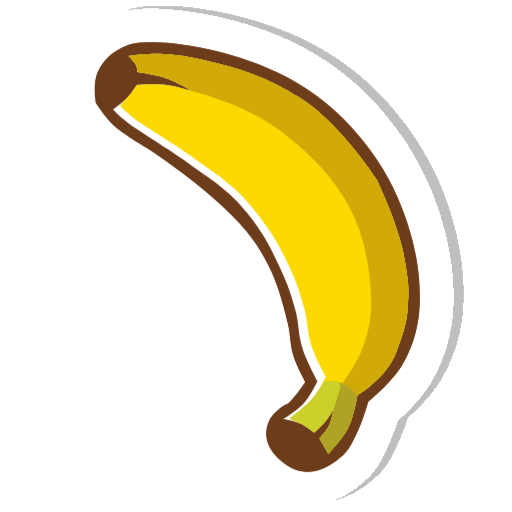
t = 0.00 s
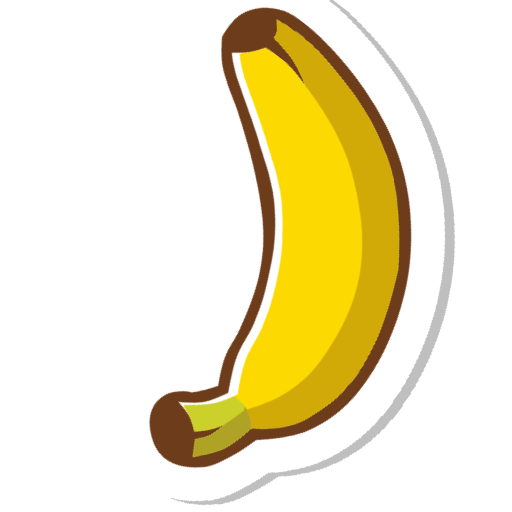
t = 0.25 s
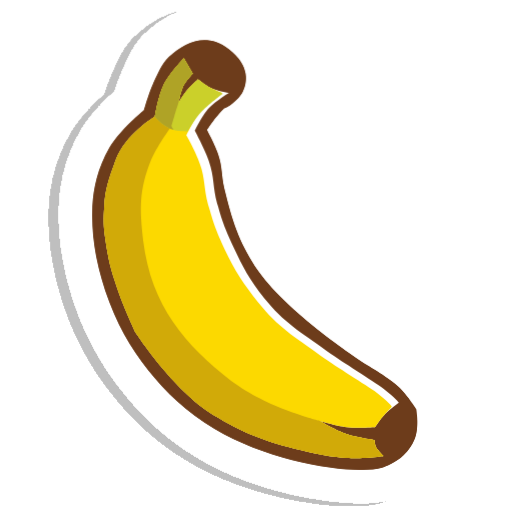
t = 0.50 s
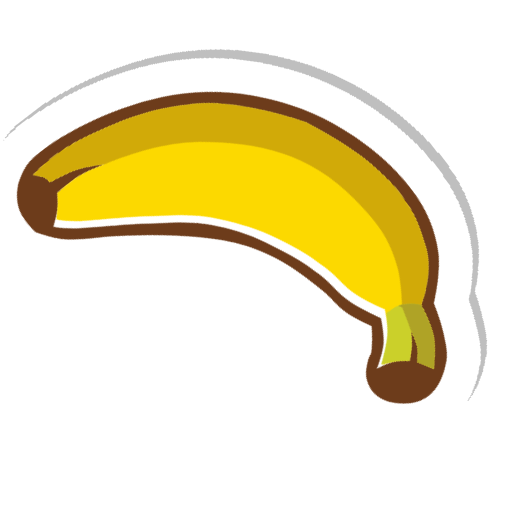
t = 0.75 s
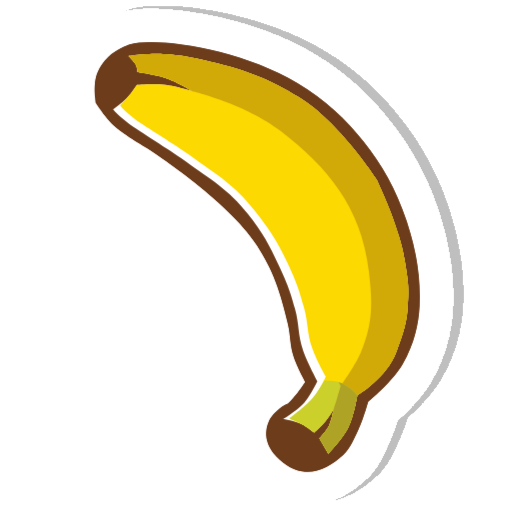
t = 1.00 s

The animated SVG that drew these frames (rendered in a browser with its animation timeline set to each time). Animation: 1 CSS @keyframes rule; one cycle of 1.00 s.

<?xml version="1.0"?>
<svg xmlns="http://www.w3.org/2000/svg" fill="none" viewBox="0 0 200 200" height="200px" width="200px">
  <style>
    @keyframes spin{
      0% {
        animation-timing-function: cubic-bezier(0.5856,0.0703,0.4143,0.9297);
        transform: rotate(0deg);
      }
     100% {
        transform: rotate(360deg);
     }
    }
  </style>
  <g style="transform-origin: 50% 50% 0px; transform: rotate(0deg) scale(1);" class="ldl-scale">
    <g class="ldl-ani" style="transform-origin: 100px 100px 0px; transform: rotate(0deg); animation: 1s linear 0s 1 normal forwards running spin;">
      <g class="ldl-layer">
        <g class="ldl-ani">
          <g filter="url(#filter0_d_26_21)">
            <g class="ldl-layer">
              <g class="ldl-ani">
                <path fill="#6D3C1B" d="M38.1438 28.1669C36.0566 32.8174 37.3908 40.2157 37.3908 40.2157C37.3908 40.2157 41.0161 46.0375 44.9213 49.5033C48.8464 52.9867 57.2211 57.7869 57.2211 57.7869C57.2211 57.7869 88.7742 77.8665 100.396 95.9414C106.69 105.731 109.406 113.629 112.445 126.565C113.605 131.508 113.128 134.541 114.704 139.367C116.011 143.37 119.222 149.157 119.222 149.157C119.222 149.157 117.471 151.821 116.21 153.424C114.836 155.171 112.445 157.691 112.445 157.691C109.433 158.696 105.998 162.461 105.165 164.218C103.659 167.397 102.053 174.158 110.688 180.785C119.323 187.412 127.347 183.884 134.032 177.773C136.778 175.263 138.122 171.876 140.057 167.732C141.945 163.687 143.822 156.938 143.822 156.938C143.822 156.938 153.359 149.19 157.377 142.128C161.918 134.147 163.572 126.324 163.903 119.537C164.405 109.245 162.98 98.8321 158.883 86.4027C154.626 73.4902 148.996 63.9842 142.065 55.2767C135.298 46.7766 127.316 39.002 116.21 32.4342C92.8654 18.6283 60.4843 14.361 50.6946 17.3732C49.4026 17.7707 45.0996 19.553 42.4111 22.1425C40.3345 24.1425 39.0362 26.1786 38.1438 28.1669Z" style="fill: rgb(109, 60, 27);"/>
              </g>
            </g>
            <g class="ldl-layer">
              <g class="ldl-ani">
                <path stroke-width="13" stroke="white" d="M37.3908 40.2157L30.9939 41.3693L31.2149 42.5946L31.8731 43.6516L37.3908 40.2157ZM37.3908 40.2157C31.8731 43.6516 31.8735 43.6522 31.8739 43.6528L31.8747 43.6542L31.8767 43.6573L31.8816 43.6652L31.8955 43.6874L31.9391 43.7566C31.975 43.8134 32.0248 43.8916 32.0875 43.9891C32.2128 44.184 32.3905 44.4567 32.6137 44.7908C33.0589 45.457 33.693 46.3786 34.4624 47.4207C35.9492 49.4343 38.1481 52.1829 40.6067 54.3649C42.9997 56.4886 46.4719 58.8015 49.0672 60.4439C50.42 61.3 51.6407 62.0399 52.5236 62.5661C52.9661 62.8297 53.3261 63.0412 53.5783 63.1883C53.6866 63.2515 53.7751 63.3029 53.8419 63.3415C53.8929 63.3743 53.9609 63.4182 54.0454 63.4728C54.2643 63.6146 54.5931 63.8288 55.0194 64.1101C55.8721 64.6728 57.1132 65.5031 58.6431 66.5579C61.7066 68.6703 65.9077 71.6695 70.4549 75.2131C79.7441 82.452 89.7607 91.4194 94.9286 99.4568C100.673 108.391 103.17 115.505 106.117 128.052C106.526 129.792 106.678 131.183 106.868 132.914C106.897 133.18 106.927 133.453 106.959 133.737C107.2 135.873 107.534 138.349 108.525 141.385C109.332 143.857 110.639 146.654 111.631 148.652C111.636 148.663 111.641 148.674 111.646 148.684C111.452 148.949 111.268 149.194 111.101 149.406C110.562 150.091 109.748 151.018 108.997 151.846C108.866 151.991 108.739 152.13 108.62 152.26C106.53 153.296 104.75 154.769 103.485 155.985C101.892 157.514 100.192 159.533 99.2909 161.435C98.1865 163.767 96.9324 167.633 97.7132 172.285C98.5205 177.094 101.345 181.809 106.73 185.942C112.434 190.319 118.506 191.651 124.418 190.419C129.973 189.26 134.683 185.984 138.418 182.57C141.89 179.396 143.805 175.182 145.334 171.818C145.544 171.355 145.747 170.908 145.946 170.482C147.072 168.071 148.115 165.049 148.835 162.808C149.095 162 149.325 161.257 149.513 160.633C149.559 160.593 149.606 160.552 149.653 160.511C150.678 159.614 152.087 158.343 153.635 156.831C156.617 153.918 160.549 149.697 163.026 145.343C168.157 136.324 170.024 127.471 170.395 119.854C170.941 108.662 169.369 97.4503 165.056 84.3676C160.533 70.6489 154.508 60.4713 147.15 51.2285C140.002 42.2482 131.444 33.8919 119.519 26.8394C107.045 19.4624 92.3686 14.7354 79.6283 12.22C73.2327 10.9573 67.2013 10.2271 62.0399 10.0195C57.0523 9.81883 52.3032 10.0775 48.7831 11.1606C47.6936 11.4958 45.9289 12.2054 44.0754 13.1702C42.2328 14.1293 39.8772 15.5584 37.902 17.4609L42.4111 22.1425L37.902 17.4609C35.1729 20.0894 33.4141 22.8308 32.2137 25.5053C30.5476 29.2176 30.4074 33.4515 30.4875 36.1294C30.5309 37.584 30.6517 38.8543 30.7617 39.7658C30.8171 40.2247 30.8707 40.6009 30.9126 40.8737C30.9335 41.0103 30.9516 41.1215 30.9655 41.2048C30.9725 41.2465 30.9784 41.2812 30.9832 41.3087L30.9895 41.3445L30.992 41.3583L30.993 41.3641L30.9935 41.3668C30.9937 41.3681 30.9939 41.3693 37.3908 40.2157Z" style="stroke: rgb(255, 255, 255);"/>
              </g>
            </g>
          </g>
        </g>
      </g>
      <g class="ldl-layer">
        <g class="ldl-ani">
          <path fill="#6D3C1B" d="M38.1438 28.1669C36.0566 32.8174 37.3908 40.2157 37.3908 40.2157C37.3908 40.2157 41.0161 46.0375 44.9213 49.5033C48.8464 52.9867 57.2211 57.7869 57.2211 57.7869C57.2211 57.7869 88.7742 77.8665 100.396 95.9414C106.69 105.731 109.406 113.629 112.445 126.565C113.605 131.508 113.128 134.541 114.704 139.367C116.011 143.37 119.222 149.157 119.222 149.157C119.222 149.157 117.471 151.821 116.21 153.424C114.836 155.171 112.445 157.691 112.445 157.691C109.433 158.696 105.998 162.461 105.165 164.218C103.659 167.397 102.053 174.158 110.688 180.785C119.323 187.412 127.347 183.884 134.032 177.773C136.778 175.263 138.122 171.876 140.057 167.732C141.945 163.687 143.822 156.938 143.822 156.938C143.822 156.938 153.359 149.19 157.377 142.128C161.918 134.147 163.572 126.324 163.903 119.537C164.405 109.245 162.98 98.8321 158.883 86.4027C154.626 73.4902 148.996 63.9842 142.065 55.2767C135.298 46.7766 127.316 39.002 116.21 32.4342C92.8654 18.6283 60.4843 14.361 50.6946 17.3732C49.4026 17.7707 45.0996 19.553 42.4111 22.1425C40.3345 24.1425 39.0362 26.1786 38.1438 28.1669Z" style="fill: rgb(109, 60, 27);"/>
        </g>
      </g>
      <g class="ldl-layer">
        <g class="ldl-ani">
          <path fill="white" d="M128.259 177.271L124.744 171.246C124.744 171.246 127.418 168.42 128.51 166.226C129.643 163.948 130.267 159.951 130.267 159.951C130.267 159.951 128.441 162.98 127.003 164.72C125.502 166.537 122.736 168.987 122.736 168.987C122.736 168.987 119.992 166.719 117.967 165.724C115.32 164.423 110.687 163.716 110.687 163.716C110.687 163.716 116.266 160.295 118.971 157.189C121.455 154.337 123.991 148.906 123.991 148.906C123.991 148.906 120.124 141.825 118.469 137.108C116.254 130.795 116.986 126.89 115.206 120.541C113.313 113.791 112.5 111.364 108.93 103.723C105.116 95.5588 102.51 90.6784 96.8815 83.6416C89.0175 73.8106 82.6464 70.4122 72.5328 63.0582C67.9591 59.7324 65.1894 58.1626 60.4841 55.0257C56.3669 52.2809 52.5127 49.9707 49.9414 47.9972C45.8589 44.864 44.168 42.7259 44.168 42.7259C44.168 42.7259 47.5969 40.3613 49.4393 38.4586C51.2396 36.5993 53.4556 33.1872 53.4556 33.1872C53.4556 33.1872 60.2151 32.6963 64.5003 33.1872C68.7999 33.6798 75.294 35.6974 75.294 35.6974C75.294 35.6974 69.3833 32.1476 65.2534 30.6771C60.9061 29.1291 53.7066 28.1669 53.7066 28.1669C53.7066 28.1669 53.6427 26.4387 52.9536 25.1547C52.2582 23.8591 50.1924 21.8915 50.1924 21.8915C50.1924 21.8915 54.4622 21.2411 57.2208 21.1384C60.0634 21.0327 61.6625 20.943 64.5003 21.1384C71.402 21.6137 75.3214 22.5242 81.96 24.0664L82.3225 24.1506C96.419 27.4247 105.453 31.0701 116.712 37.9565C132.441 47.5776 147.085 70.0867 147.085 70.0867C147.085 70.0867 151.461 79.4197 153.611 85.6497C155.962 92.4604 157.3 96.3484 158.381 103.472C159.439 110.456 159.904 112.401 159.134 121.545C158.637 127.441 156.359 133.279 154.866 137.359C151.053 147.783 139.554 154.428 139.554 154.428C139.554 154.428 138.305 162.421 136.04 166.979C133.798 171.491 128.259 177.271 128.259 177.271Z" style="fill: rgb(255, 255, 255);"/>
        </g>
      </g>
      <g class="ldl-layer">
        <g class="ldl-ani">
          <path fill="#FCD900" d="M128.259 177.271L124.744 171.246C124.744 171.246 127.418 168.42 128.51 166.226C129.644 163.948 130.267 159.951 130.267 159.951C130.267 159.951 128.441 162.98 127.004 164.72C125.502 166.537 122.736 168.987 122.736 168.987C122.736 168.987 119.992 166.719 117.967 165.724C115.32 164.423 113.198 163.716 113.198 163.716C113.198 163.716 118.776 160.044 121.481 156.938C123.965 154.086 127.255 147.149 127.255 147.149C127.255 147.149 123.638 140.821 121.983 136.104C119.768 129.791 120.5 126.388 118.72 120.039C116.828 113.289 115.763 110.109 112.194 102.468C108.379 94.3037 104.77 88.9213 99.1407 81.8845C91.2767 72.0535 85.1566 68.6551 75.0431 61.3011C70.4693 57.9753 67.6996 56.4055 62.9943 53.2686C58.8771 50.5238 55.274 48.4646 52.7026 46.4911C48.6201 43.3579 46.9292 41.2198 46.9292 41.2198C46.9292 41.2198 47.597 40.3613 49.4394 38.4586C51.2396 36.5993 53.4556 33.1872 53.4556 33.1872C53.4556 33.1872 60.2152 32.6963 64.5004 33.1872C68.7999 33.6798 75.2941 35.6974 75.2941 35.6974C75.2941 35.6974 69.3834 32.1476 65.2534 30.6771C60.9062 29.1291 53.7066 28.1669 53.7066 28.1669C53.7066 28.1669 53.6428 26.4387 52.9536 25.1547C52.2582 23.8591 50.1924 21.8915 50.1924 21.8915C50.1924 21.8915 54.4623 21.2411 57.2209 21.1384C60.0634 21.0327 61.6626 20.943 64.5004 21.1384C71.4021 21.6137 75.3215 22.5242 81.96 24.0664L82.3225 24.1506C96.419 27.4247 105.454 31.0701 116.712 37.9565C132.441 47.5776 147.085 70.0867 147.085 70.0867C147.085 70.0867 151.461 79.4197 153.611 85.6497C155.962 92.4604 157.301 96.3484 158.381 103.472C159.44 110.456 159.904 112.401 159.134 121.545C158.637 127.441 156.359 133.279 154.866 137.359C151.053 147.783 139.554 154.428 139.554 154.428C139.554 154.428 138.305 162.421 136.04 166.979C133.798 171.491 128.259 177.271 128.259 177.271Z" style="fill: rgb(252, 217, 0);"/>
        </g>
      </g>
      <g class="ldl-layer">
        <g class="ldl-ani">
          <path fill="#D1AA08" d="M128.259 177.271L124.745 171.246C124.745 171.246 127.418 168.42 128.51 166.226C129.644 163.948 130.267 159.951 130.267 159.951L133.781 149.659C133.781 149.659 138.963 142.478 141.061 137.359C145.728 125.968 145.517 118.207 144.073 105.982C141.079 80.6254 127.506 65.0663 109.684 51.2604C95.9591 40.6286 75.2945 35.6974 75.2945 35.6974C75.2945 35.6974 69.3838 32.1476 65.2539 30.6771C60.9066 29.1291 53.7071 28.1669 53.7071 28.1669C53.7071 28.1669 53.6432 26.4387 52.9541 25.1547C52.2587 23.8591 50.1929 21.8915 50.1929 21.8915C50.1929 21.8915 54.4628 21.2411 57.2213 21.1384C60.0639 21.0327 61.663 20.943 64.5008 21.1384C71.5272 21.6222 75.4626 22.5572 82.323 24.1506C96.4195 27.4247 105.454 31.0701 116.712 37.9565C132.441 47.5776 147.085 70.0867 147.085 70.0867C147.085 70.0867 151.462 79.4197 153.612 85.6497C155.962 92.4604 157.301 96.3484 158.381 103.472C159.44 110.456 159.905 112.401 159.134 121.545C158.637 127.441 156.36 133.279 154.867 137.359C151.054 147.783 139.555 154.428 139.555 154.428C139.555 154.428 138.306 162.421 136.041 166.979C133.798 171.491 128.259 177.271 128.259 177.271Z" style="fill: rgb(209, 170, 8);"/>
        </g>
      </g>
      <g class="ldl-layer">
        <g class="ldl-ani">
          <path fill="#CBD02A" d="M128.259 177.271L124.745 171.246C124.745 171.246 127.418 168.42 128.51 166.226C129.644 163.948 130.267 159.951 130.267 159.951C130.267 159.951 128.441 162.98 127.004 164.72C125.502 166.536 122.736 168.987 122.736 168.987C122.736 168.987 119.992 166.719 117.967 165.724C115.32 164.423 112.947 163.465 112.947 163.465C112.947 163.465 119.028 159.04 121.732 155.934C124.217 153.082 126.753 148.655 126.753 148.655C126.753 148.655 129.248 148.721 130.518 148.906C131.898 149.107 133.53 149.659 133.53 149.659C133.53 149.659 135.783 150.883 137.044 151.918C138.116 152.797 139.555 154.428 139.555 154.428C139.555 154.428 138.305 162.421 136.04 166.979C133.798 171.491 128.259 177.271 128.259 177.271Z" style="fill: rgb(203, 208, 42);"/>
        </g>
      </g>
      <g class="ldl-layer">
        <g class="ldl-ani">
          <path fill="#AFA326" d="M128.259 177.271L124.745 171.246C124.745 171.246 127.418 168.42 128.51 166.226C129.644 163.948 130.267 159.951 130.267 159.951C130.267 159.951 131.231 157.011 131.773 155.181C132.312 153.364 133.028 150.914 133.028 150.914C133.028 150.914 132.979 150.511 132.777 150.161C132.596 149.847 132.13 149.246 132.13 149.246C132.92 149.452 133.53 149.659 133.53 149.659C133.53 149.659 135.783 150.883 137.044 151.918C138.116 152.797 139.555 154.428 139.555 154.428C139.555 154.428 138.305 162.421 136.04 166.979C133.798 171.491 128.259 177.271 128.259 177.271Z" style="fill: rgb(175, 163, 38);"/>
        </g>
      </g>
      <defs>
        <filter color-interpolation-filters="sRGB" filterUnits="userSpaceOnUse" height="194.901" width="157.03" y="2.45673" x="23.9697" id="filter0_d_26_21">
          <feFlood result="BackgroundImageFix" flood-opacity="0"/>
          <feColorMatrix result="hardAlpha" values="0 0 0 0 0 0 0 0 0 0 0 0 0 0 0 0 0 0 127 0" type="matrix" in="SourceAlpha"/>
          <feOffset dy="-1" dx="4"/>
          <feComposite operator="out" in2="hardAlpha"/>
          <feColorMatrix values="0 0 0 0 0 0 0 0 0 0 0 0 0 0 0 0 0 0 0.25 0" type="matrix"/>
          <feBlend result="effect1_dropShadow_26_21" in2="BackgroundImageFix" mode="normal"/>
          <feBlend result="shape" in2="effect1_dropShadow_26_21" in="SourceGraphic" mode="normal"/>
        </filter>
      </defs>
    </g>
  </g>
</svg>
